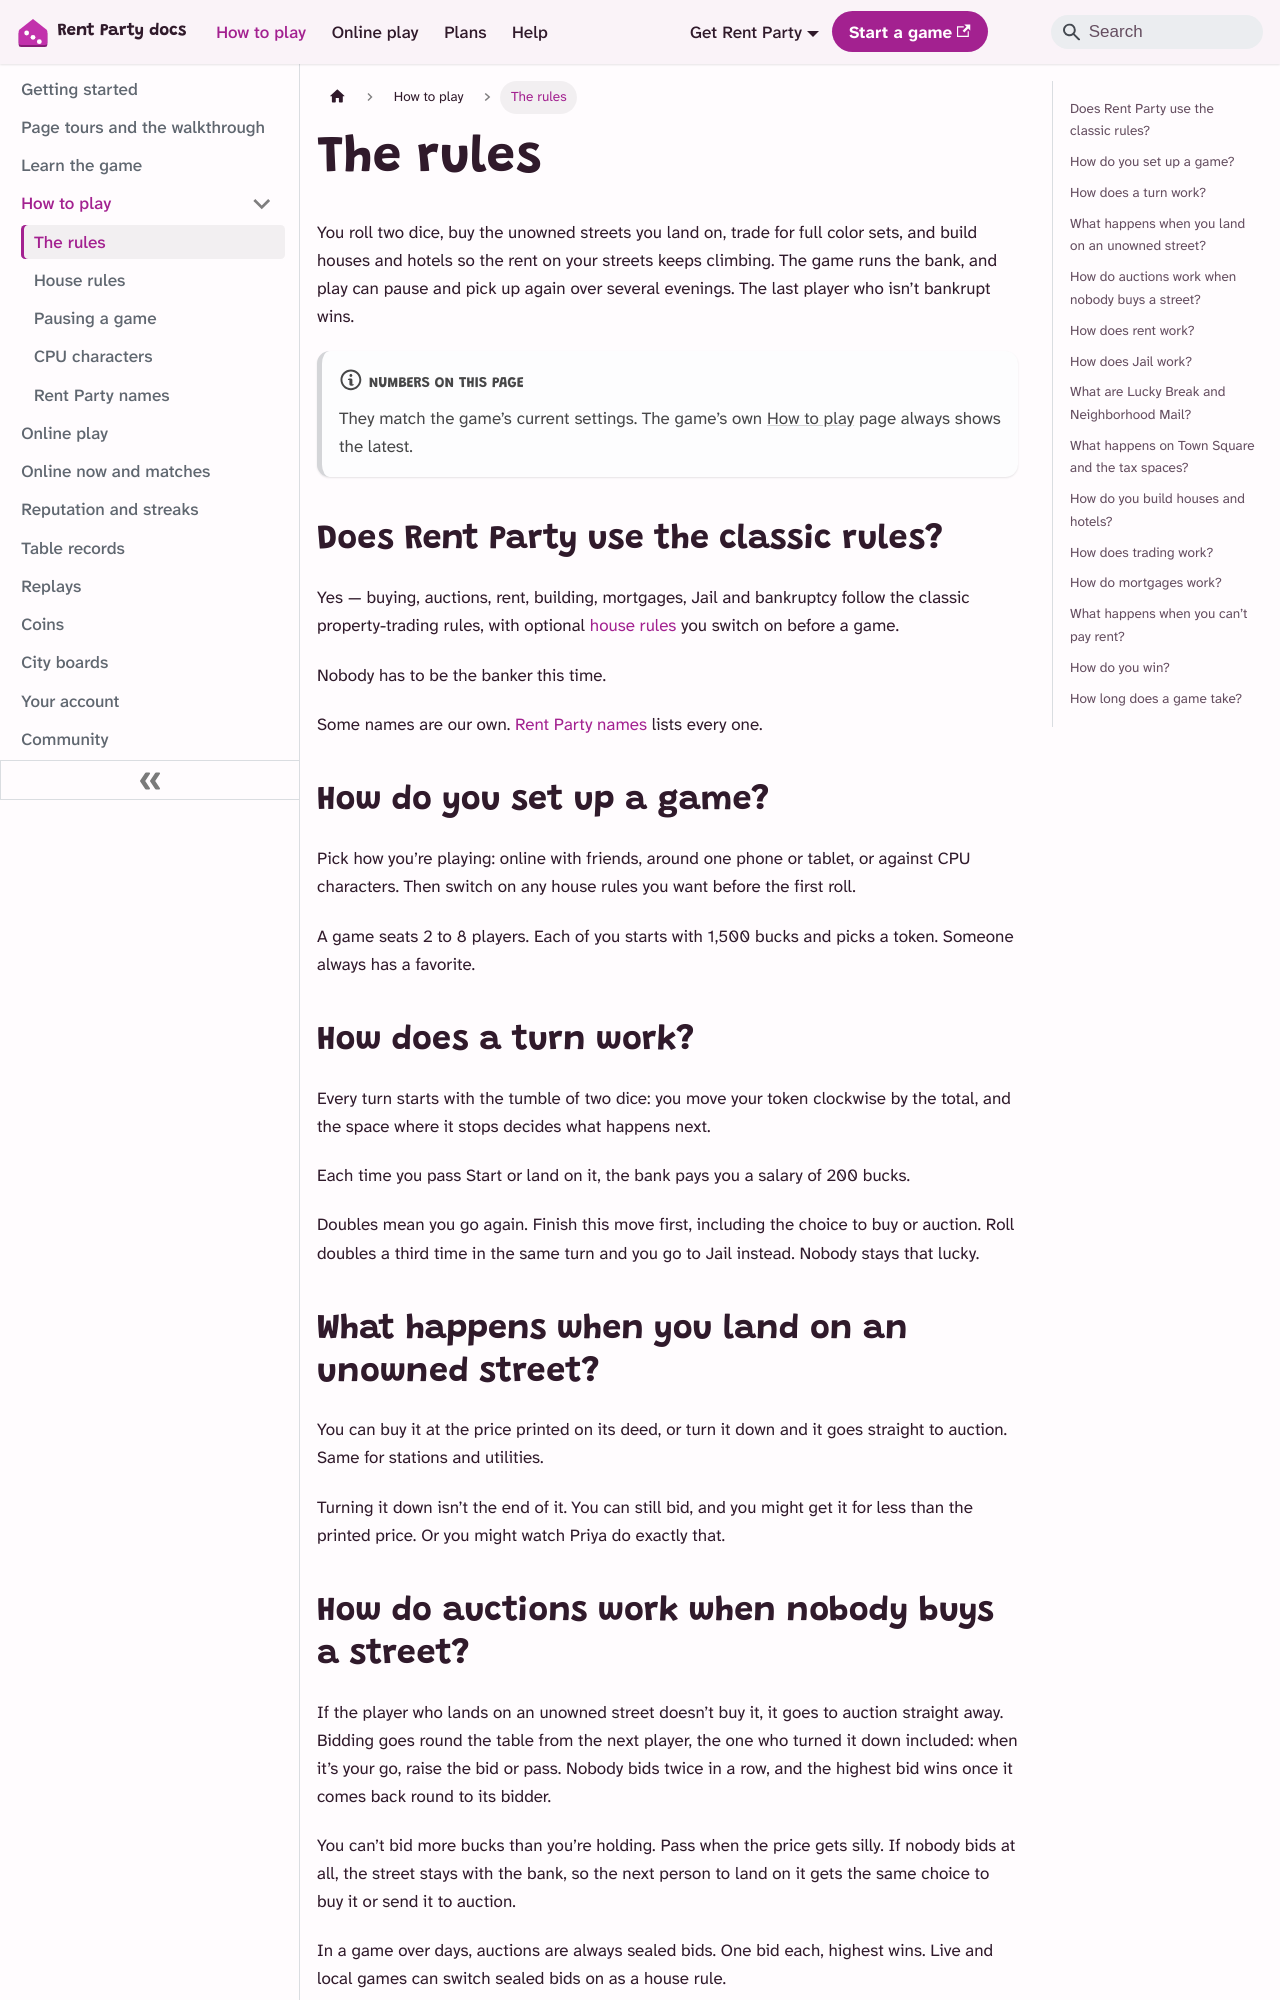

repository: aoneahsan/rentparty-docs · page: how-to-play/rules/index.html · generator: docusaurus

---
title: The rules
description: How a Rent Party game plays, rule by rule. Turns, buying, auctions, rent, Jail, the two card decks, building, trading, mortgages, bankruptcy and winning.
sidebar_position: 1
topics: [rules]
---

You roll two dice, buy the unowned streets you land on, trade for full color sets, and build houses and hotels so the rent on your streets keeps climbing. The game runs the bank, and play can pause and pick up again over several evenings. The last player who isn’t bankrupt wins.

:::note[Numbers on this page]

They match the game’s current settings. The game’s own [How to play](https://rentparty.aoneahsan.com/how-to-play) page always shows the latest.

:::

## Does Rent Party use the classic rules? {#classic-rules}

Yes — buying, auctions, rent, building, mortgages, Jail and bankruptcy follow the classic property-trading rules, with optional [house rules](./house-rules.md) you switch on before a game.

Nobody has to be the banker this time.

Some names are our own. [Rent Party names](./names.md) lists every one.

## How do you set up a game? {#setup}

Pick how you’re playing: online with friends, around one phone or tablet, or against CPU characters. Then switch on any house rules you want before the first roll.

A game seats 2 to 8 players. Each of you starts with 1,500 bucks and picks a token. Someone always has a favorite.

## How does a turn work? {#turns}

Every turn starts with the tumble of two dice: you move your token clockwise by the total, and the space where it stops decides what happens next.

Each time you pass Start or land on it, the bank pays you a salary of 200 bucks.

Doubles mean you go again. Finish this move first, including the choice to buy or auction. Roll doubles a third time in the same turn and you go to Jail instead. Nobody stays that lucky.

## What happens when you land on an unowned street? {#unowned-streets}

You can buy it at the price printed on its deed, or turn it down and it goes straight to auction. Same for stations and utilities.

Turning it down isn’t the end of it. You can still bid, and you might get it for less than the printed price. Or you might watch Priya do exactly that.
